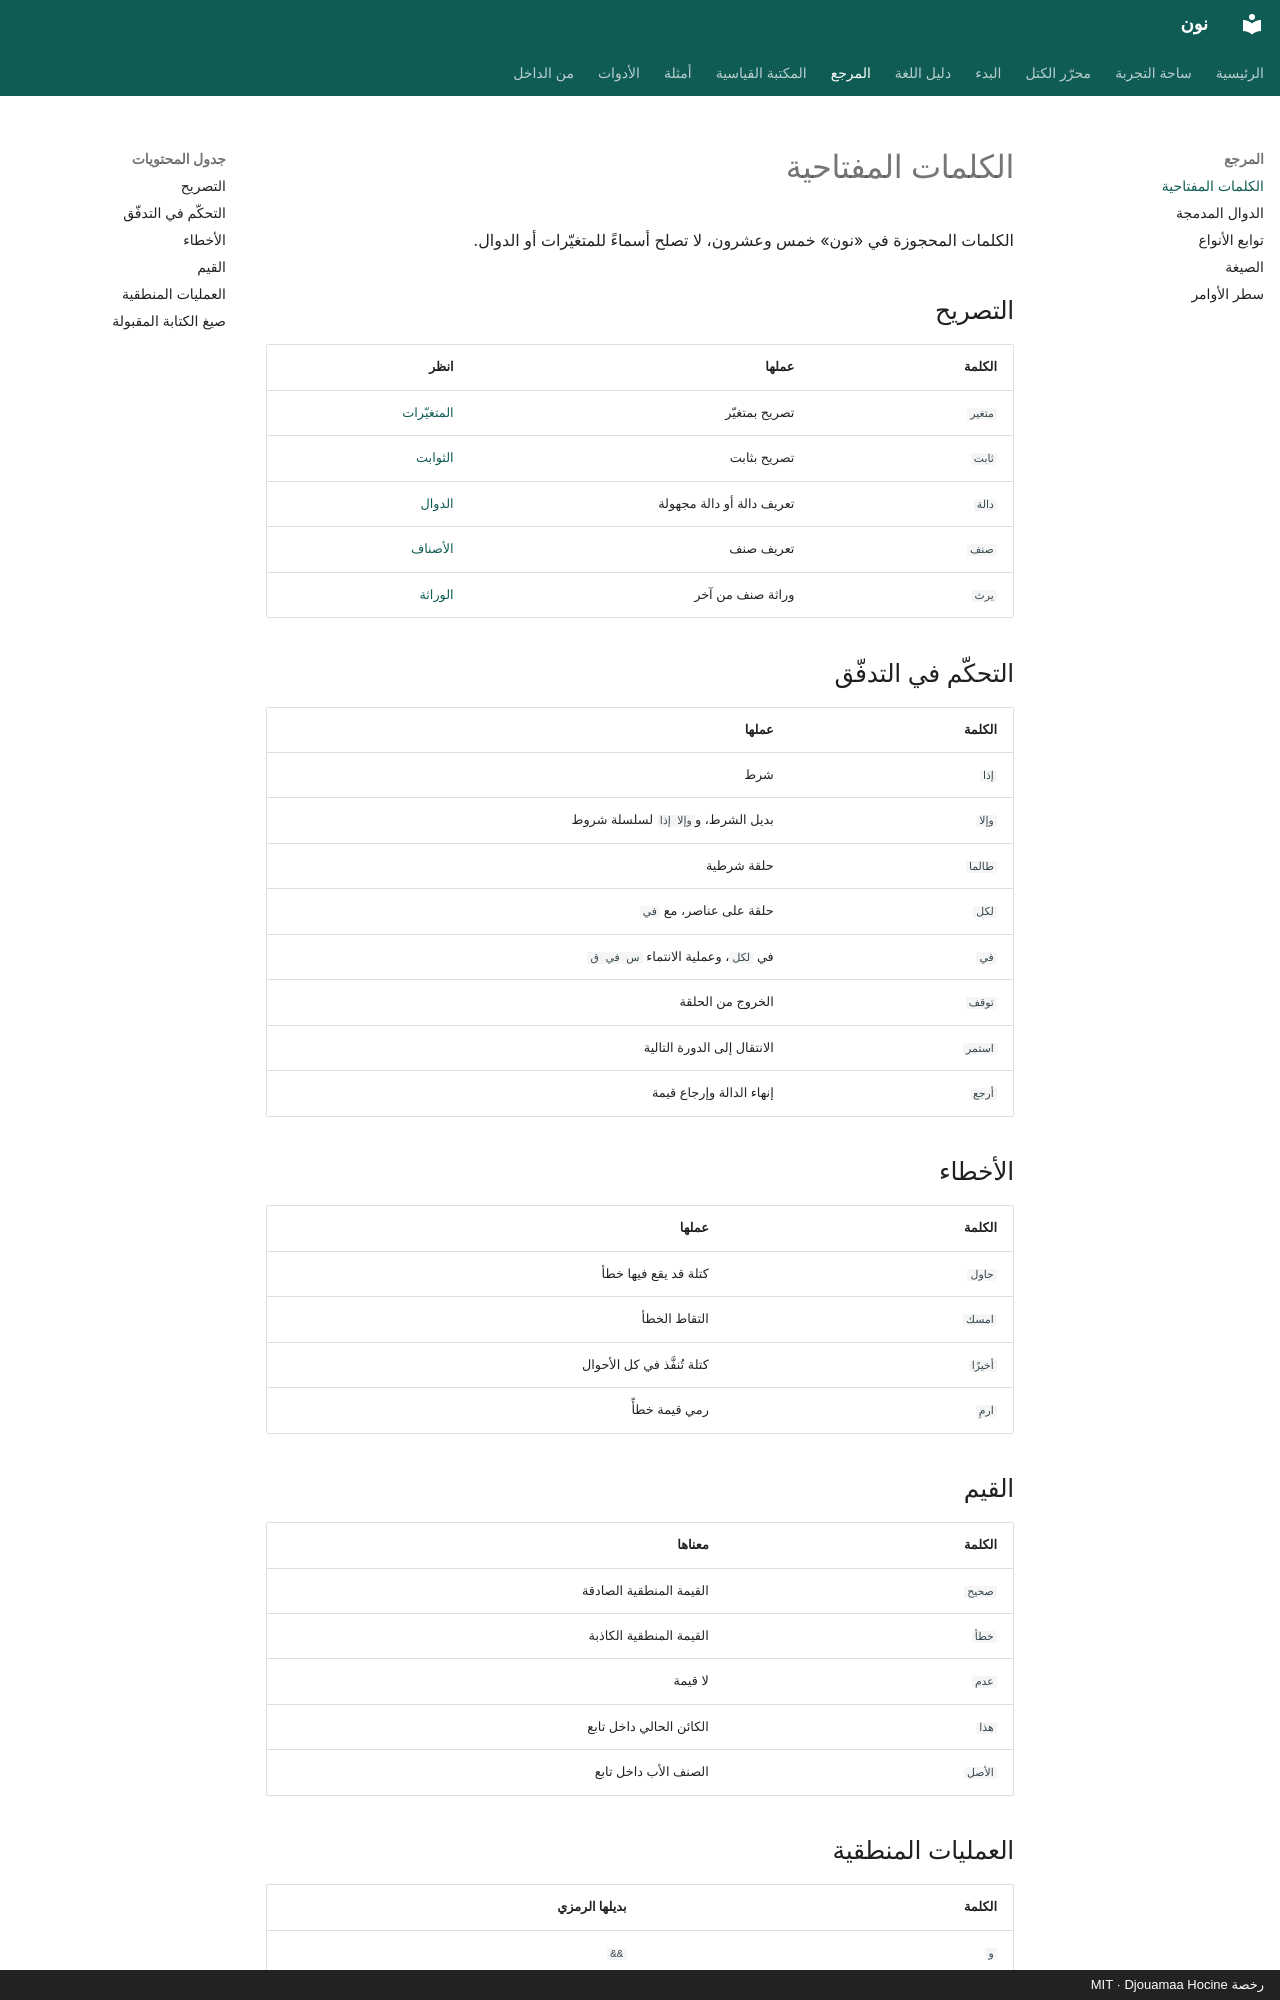

repository: djouamaah/noon-lang · page: reference/keywords/index.html · generator: mkdocs · copyright: رخصة MIT · Djouamaa Hocine

# الكلمات المفتاحية

الكلمات المحجوزة في «نون» خمس وعشرون، لا تصلح أسماءً للمتغيّرات أو الدوال.

## التصريح

| الكلمة | عملها | انظر |
| --- | --- | --- |
| `متغير` | تصريح بمتغيّر | [المتغيّرات](../guide/variables.md) |
| `ثابت` | تصريح بثابت | [الثوابت](../guide/variables.md#الثوابت) |
| `دالة` | تعريف دالة أو دالة مجهولة | [الدوال](../guide/functions.md) |
| `صنف` | تعريف صنف | [الأصناف](../guide/classes.md) |
| `يرث` | وراثة صنف من آخر | [الوراثة](../guide/classes.md#الوراثة) |

## التحكّم في التدفّق

| الكلمة | عملها |
| --- | --- |
| `إذا` | شرط |
| `وإلا` | بديل الشرط، و`وإلا إذا` لسلسلة شروط |
| `طالما` | حلقة شرطية |
| `لكل` | حلقة على عناصر، مع `في` |
| `في` | في `لكل`، وعملية الانتماء `س في ق` |
| `توقف` | الخروج من الحلقة |
| `استمر` | الانتقال إلى الدورة التالية |
| `أرجع` | إنهاء الدالة وإرجاع قيمة |

## الأخطاء

| الكلمة | عملها |
| --- | --- |
| `حاول` | كتلة قد يقع فيها خطأ |
| `امسك` | التقاط الخطأ |
| `أخيرًا` | كتلة تُنفَّذ في كل الأحوال |
| `ارمِ` | رمي قيمة خطأً |

## القيم

| الكلمة | معناها |
| --- | --- |
| `صحيح` | القيمة المنطقية الصادقة |
| `خطأ` | القيمة المنطقية الكاذبة |
| `عدم` | لا قيمة |
| `هذا` | الكائن الحالي داخل تابع |
| `الأصل` | الصنف الأب داخل تابع |

## العمليات المنطقية

| الكلمة | بديلها الرمزي |
| --- | --- |
| `و` | `&&` |
| `أو` | `\|\|` |
| `ليس` | `!` |
